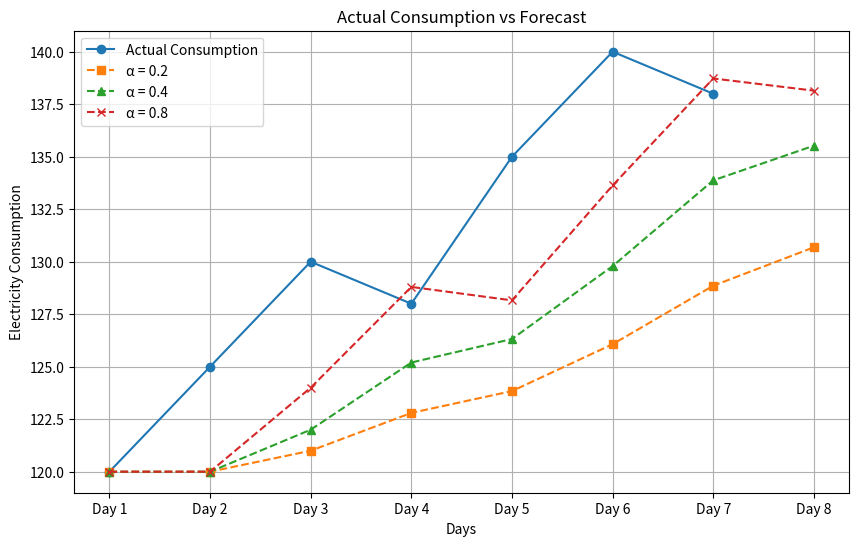

This figure's Python source:
import matplotlib.pyplot as plt # type: ignore
consumption = [120, 125, 130, 128, 135, 140, 138]

def calculate_exp_smooth(actual, previous_forecast, alpha):
    return previous_forecast + alpha * (actual - previous_forecast)

def calculate_forecast(consumption, alpha):

  forecast = [consumption[0]]
  for actual in consumption:

    forecast.append(
        calculate_exp_smooth(actual,forecast[-1], alpha)
    )

  return forecast

forecast_day1 = consumption[0]
forecast_day2 = calculate_exp_smooth(consumption[0], forecast_day1, 0.2)
forecast_day3 = calculate_exp_smooth(consumption[1], forecast_day2, 0.2)
forecast_day4 = calculate_exp_smooth(consumption[2], forecast_day3, 0.2)

print(f"Forecast for Day 1: {forecast_day1}")
print(f"Forecast for Day 2: {forecast_day2}")
print(f"Forecast for Day 3: {forecast_day3}")
print(f"Forecast for Day 4: {forecast_day4}")


def round_forecasts(forecasts, digits=2):
    return [round(f, digits) for f in forecasts]

def format_report(alpha, rounded):
    return f"alpha = {alpha} -> {rounded}"


def plot_forecasts(consumption):
    days = [f'Day {i+1}' for i in range(len(consumption) + 1)]

    forecast_02 = calculate_forecast(consumption, 0.2)
    forecast_04 = calculate_forecast(consumption, 0.4)
    forecast_08 = calculate_forecast(consumption, 0.8)

    plt.figure(figsize=(10, 6))

    plt.plot(days[:-1], consumption,
             marker='o', label='Actual Consumption')

    plt.plot(days, forecast_02,
             marker='s', linestyle='--', label='α = 0.2')

    plt.plot(days, forecast_04,
             marker='^', linestyle='--', label='α = 0.4')

    plt.plot(days, forecast_08,
             marker='x', linestyle='--', label='α = 0.8')

    plt.title('Actual Consumption vs Forecast')
    plt.xlabel('Days')
    plt.ylabel('Electricity Consumption')
    plt.legend()
    plt.grid(True)
    plt.show()


# Call the function
plot_forecasts(consumption)


def add_observation(consumption, new_observations):
    consumption.extend(new_observations)

    print(f"Successfully added {len(new_observations)} new observations!")
    print(f"Added values: {new_observations}")
    print(f"Total observations: {len(consumption)}")


add_observation(consumption, [141, 145])
